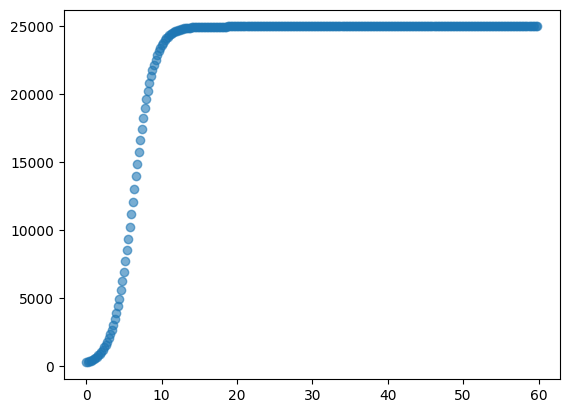

Generate this figure with matplotlib:
'''
@Author: your name
@Date: 2020-04-24 01:17:17
@LastEditTime: 2020-04-24 01:18:23
@LastEditors: Please set LastEditors
@Description: In User Settings Edit
'''
import numpy as np
import math as m
import matplotlib.pyplot as plt
plt.rcParams['font.sans-serif']=['SimHei'] #显示中文标签
plt.rcParams['axes.unicode_minus']=False

xarray=[]
yarray=[]
x=0
y=250
while x<= 60:
    xarray.append(x)
    yarray.append(y)
    y1=y+0.1*(0.00003*y*(25000-y))
    y1=y+0.1*(0.00003*y*(25000-y)+0.00003*y1*(25000-y1))
    y=y1
    x+=0.2
plt.scatter(xarray, yarray, alpha=0.6)
plt.show()